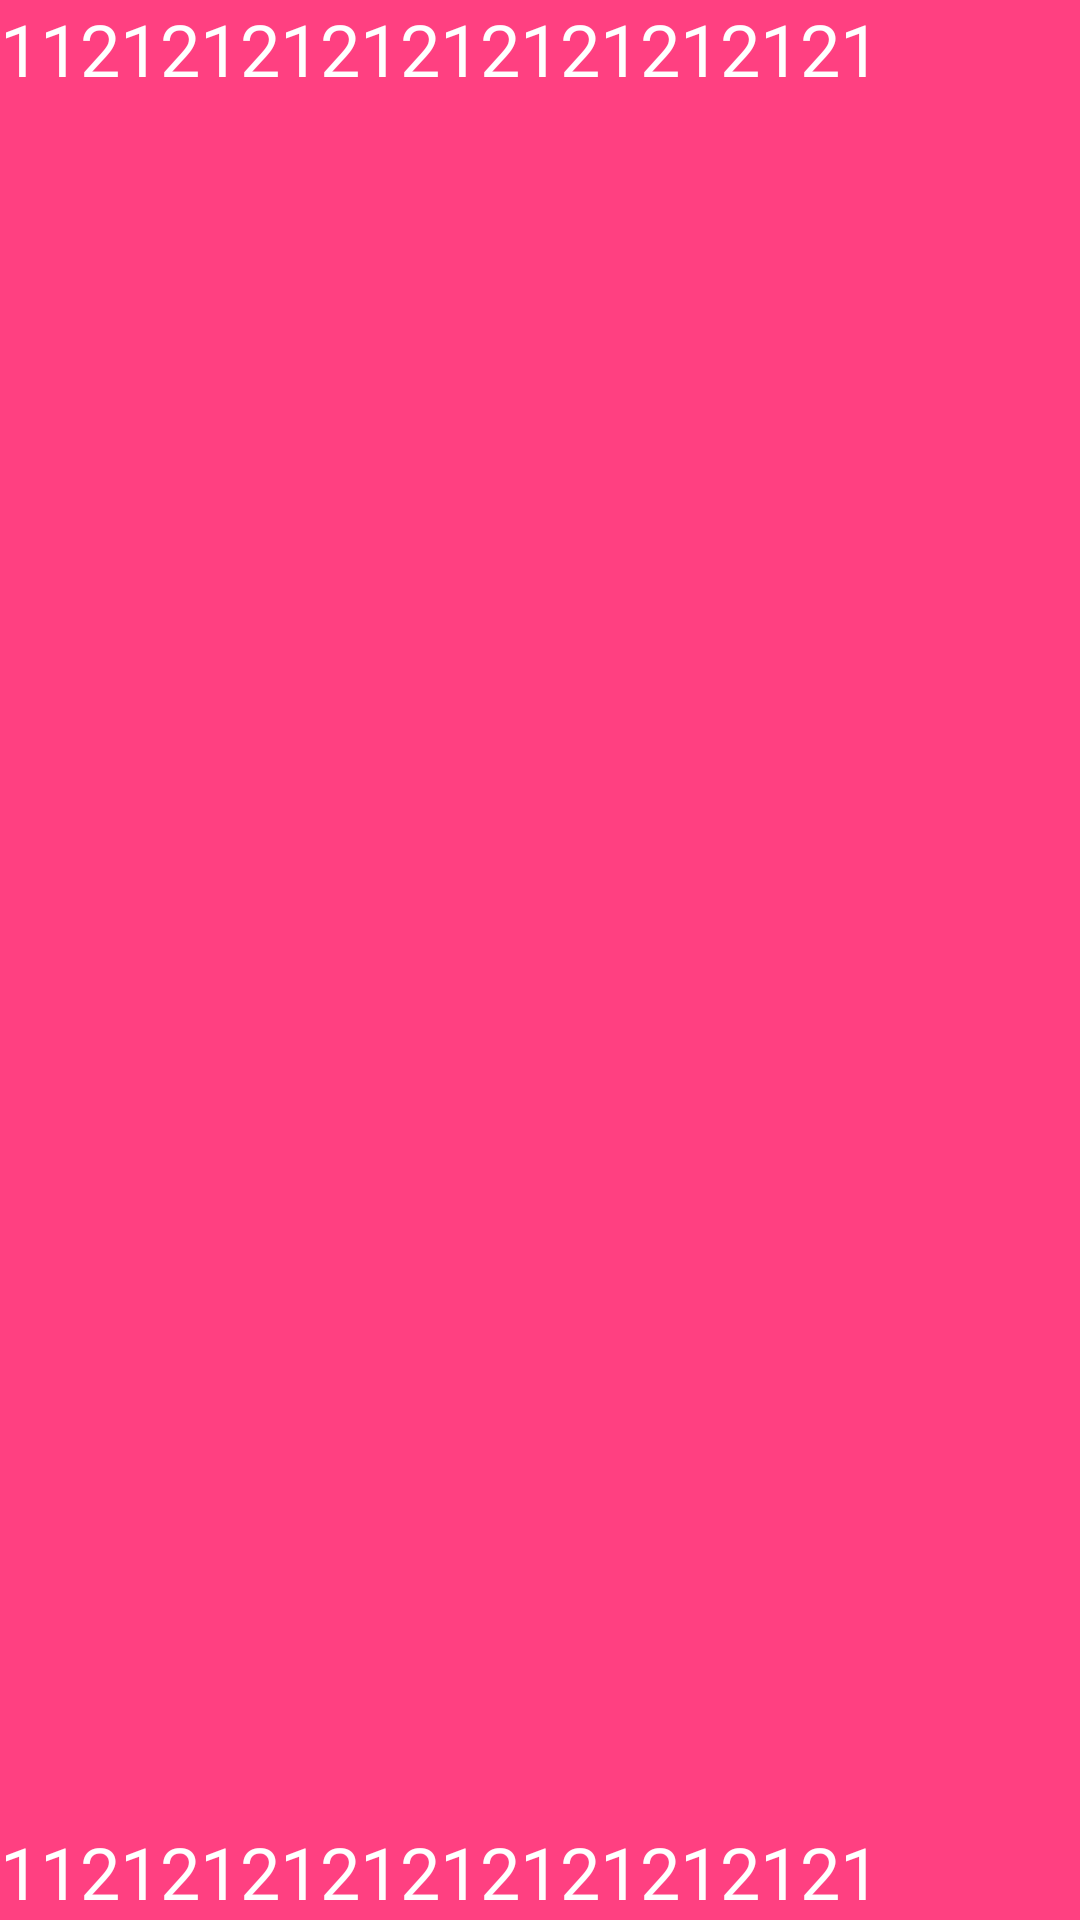

Layout XML and referenced resources for this Android screen:
<!-- AndroidManifest.xml: application theme AppTheme -->
<!-- res/layout/fragment_tab_dashboard.xml -->
<?xml version="1.0" encoding="utf-8"?>
<android.support.constraint.ConstraintLayout xmlns:android="http://schemas.android.com/apk/res/android"
    xmlns:app="http://schemas.android.com/apk/res-auto"
    xmlns:tools="http://schemas.android.com/tools"
    android:layout_width="match_parent"
    android:layout_height="match_parent"
    android:id="@+id/cl_dashboard_container"
    android:background="@color/colorAccent">


    <TextView
        android:layout_width="match_parent"
        android:layout_height="wrap_content"
        android:textColor="@android:color/white"
        android:textSize="24sp"
        android:text="1121212121212121212121"
        app:layout_constraintTop_toTopOf="parent"
        app:layout_constraintLeft_toLeftOf="parent"
        app:layout_constraintRight_toRightOf="parent"
        />

    <TextView
        android:layout_width="match_parent"
        android:layout_height="wrap_content"
        android:textColor="@android:color/white"
        android:textSize="24sp"
        android:text="1121212121212121212121"
        app:layout_constraintBottom_toBottomOf="parent"
        app:layout_constraintLeft_toLeftOf="parent"
        app:layout_constraintRight_toRightOf="parent"
        />
</android.support.constraint.ConstraintLayout>
<!-- resources referenced by this layout -->
<resources>
  <color name="colorAccent">#FF4081</color>
  <style name="AppTheme" parent="Theme.AppCompat.Light.NoActionBar">
          
          
          
          
          
      </style>
</resources>
